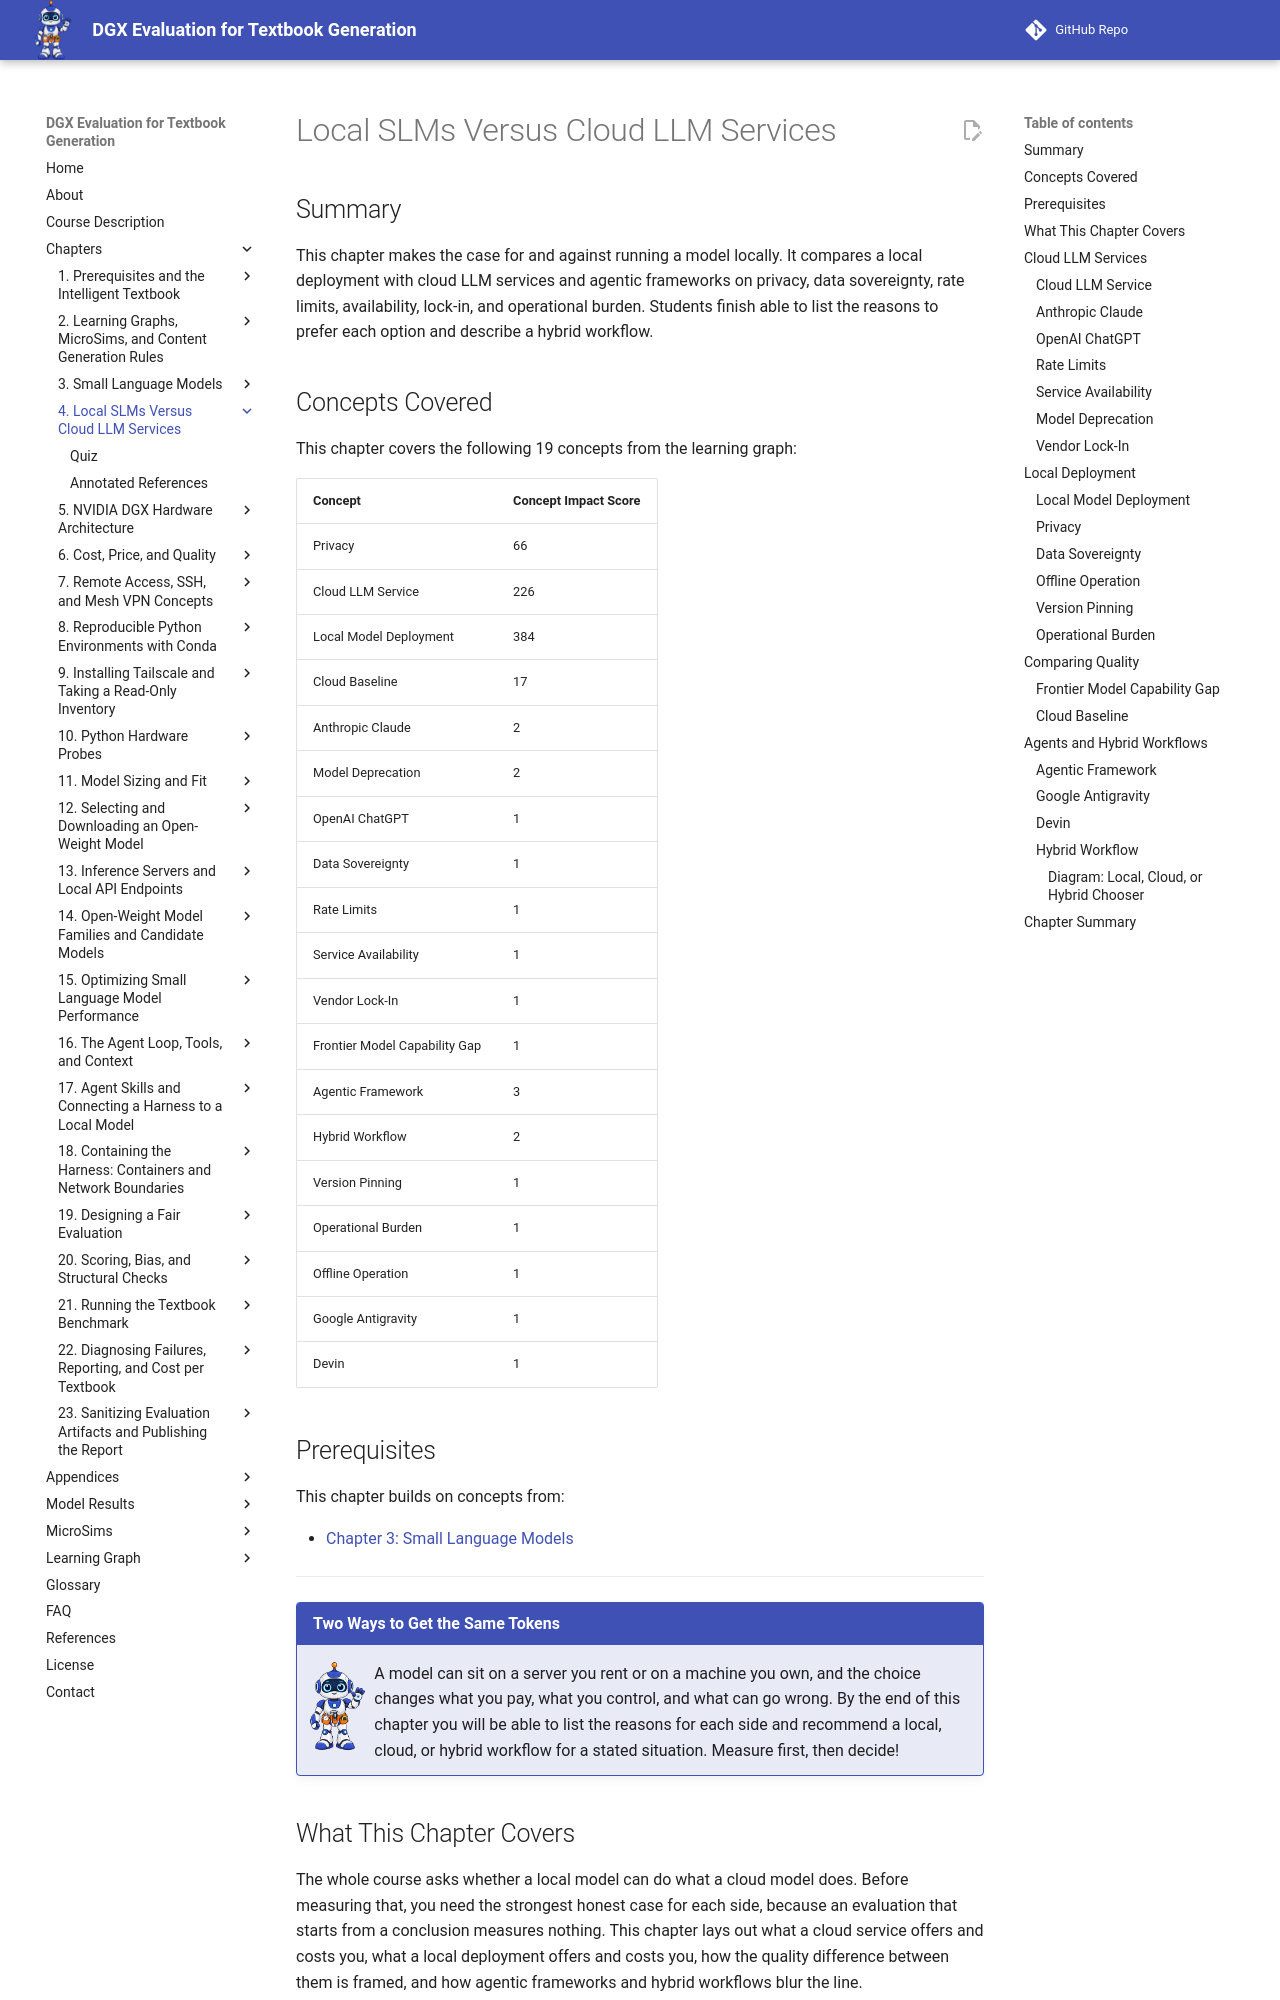

repository: dmccreary/dgx-eval · page: chapters/04-local-versus-cloud/index.html · generator: mkdocs

---
title: "Local SLMs Versus Cloud LLM Services"
description: "The case for and against running a model locally compared with cloud LLM services and agentic frameworks, covering privacy, version pinning, operational burden, quality gaps, and hybrid workflows."
generated_by: claude skill chapter-content-generator
date: "2026-10-10 21:22:23"
version: 1.11
---

# Local SLMs Versus Cloud LLM Services

## Summary

This chapter makes the case for and against running a model locally. It compares a local deployment with cloud LLM services and agentic frameworks on privacy, data sovereignty, rate limits, availability, lock-in, and operational burden. Students finish able to list the reasons to prefer each option and describe a hybrid workflow.

## Concepts Covered

This chapter covers the following 19 concepts from the learning graph:

| Concept | Concept Impact Score |
|---------|-----------------------|
| Privacy | 66 |
| Cloud LLM Service | 226 |
| Local Model Deployment | 384 |
| Cloud Baseline | 17 |
| Anthropic Claude | 2 |
| Model Deprecation | 2 |
| OpenAI ChatGPT | 1 |
| Data Sovereignty | 1 |
| Rate Limits | 1 |
| Service Availability | 1 |
| Vendor Lock-In | 1 |
| Frontier Model Capability Gap | 1 |
| Agentic Framework | 3 |
| Hybrid Workflow | 2 |
| Version Pinning | 1 |
| Operational Burden | 1 |
| Offline Operation | 1 |
| Google Antigravity | 1 |
| Devin | 1 |

## Prerequisites

This chapter builds on concepts from:

- [Chapter 3: Small Language Models](../03-small-language-models/index.md)

---

!!! mascot-welcome "Two Ways to Get the Same Tokens"
    ![Tera waving welcome](../../img/mascot/welcome.png){ class="mascot-admonition-img" }
    A model can sit on a server you rent or on a machine you own, and the choice changes what you pay, what you control, and what can go wrong. By the end of this chapter you will be able to list the reasons for each side and recommend a local, cloud, or hybrid workflow for a stated situation. Measure first, then decide!

## What This Chapter Covers

The whole course asks whether a local model can do what a cloud model does. Before measuring that, you need the strongest honest case for each side, because an evaluation that starts from a conclusion measures nothing. This chapter lays out what a cloud service offers and costs you, what a local deployment offers and costs you, how the quality difference between them is framed, and how agentic frameworks and hybrid workflows blur the line.

The chapter keeps three terms apart, a habit that Chapter 6 formalizes. **Cost** is what you pay to own and operate hardware. **Price** is what a provider charges for a service. **Quality** is how good the output is. A statement that mixes them, such as "the cloud is cheaper", is usually unanswerable until you say which of the three you mean.

## Cloud LLM Services

### Cloud LLM Service

A **cloud LLM service** is a language model that a provider runs on its own servers and that you reach over the internet. You send a prompt, the provider's hardware runs inference, and the reply comes back. You never hold the model's weights and you do not operate the machine that runs it.

Providers offer access in a few forms, and the form decides how you are billed.

| Form of access | How you use it | Typical billing |
|---|---|---|
| API | Your program sends requests to an endpoint | Per token, input and output |
| Chat subscription | You type into the provider's application | A fixed amount per month |
| Agentic or coding tool | A tool runs multi-step tasks with the model behind it | Subscription or per-seat, often with usage limits |

Following one request shows where the boundary sits. The steps below are the same whichever form of access you use.

| Step | What happens | Where it happens |
|---|---|---|
| 1 | Your text, and any files you attached, are sent over the network | Your machine, then the network |
| 2 | The provider authenticates you and applies your plan's limits | Provider |
| 3 | The model reads the prompt and generates the reply | Provider hardware |
| 4 | The reply is returned and the usage is recorded for billing | Network, then your machine |

The convenience is real. You need no hardware, no installation, and no model management, and you get access to the strongest models available, which are often not released any other way. The costs are the subjects of the next five concepts.
